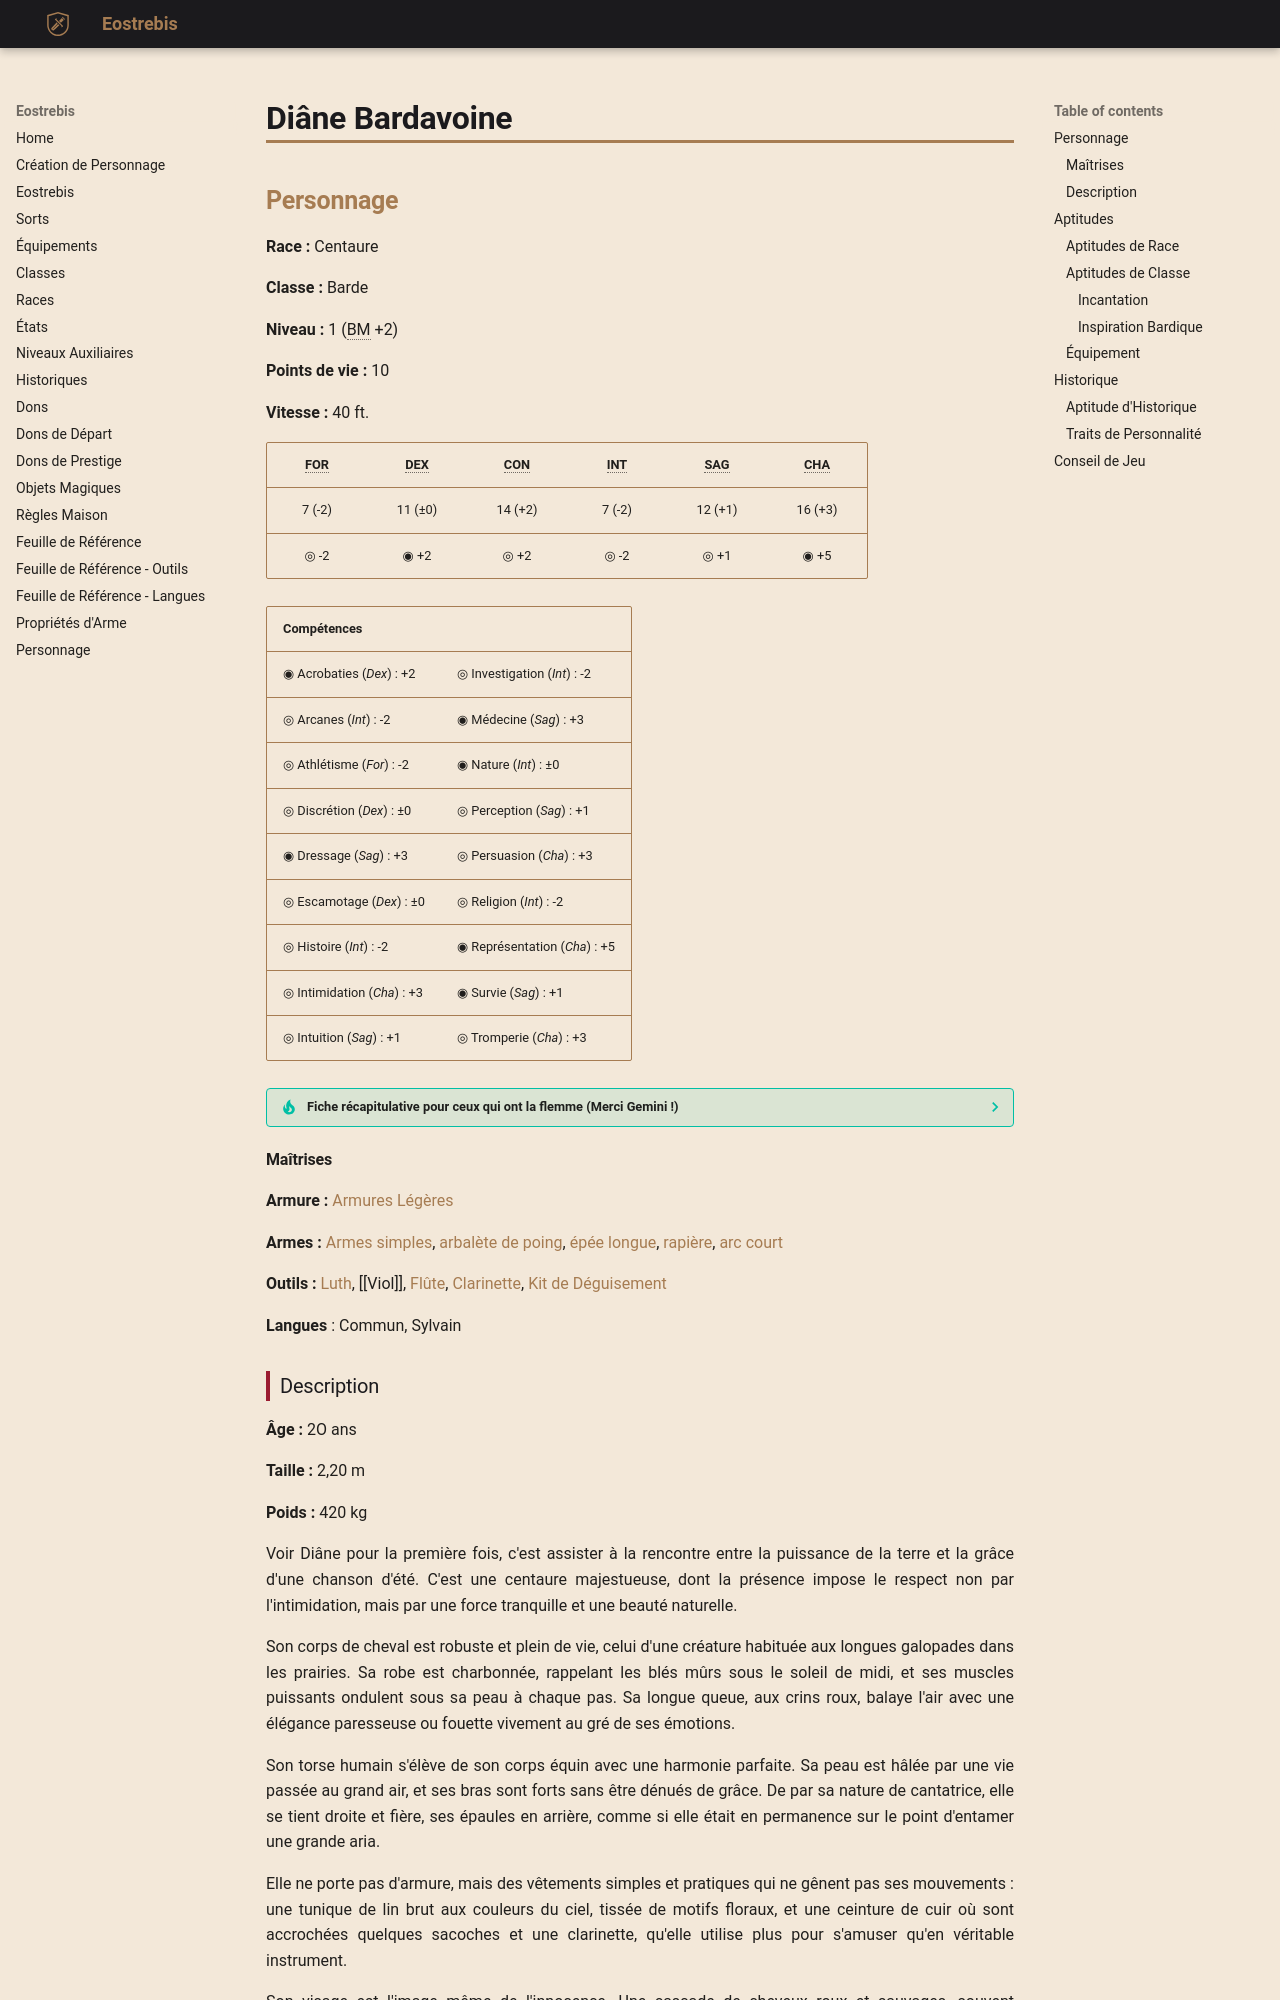

repository: Eostrebis/5e.VF · page: chars/premades/Diâne Bardavoine/index.html · generator: mkdocs

---
writing_status: finished
---
## Personnage

**Race :** Centaure

**Classe :** Barde

**Niveau :** 1 (BM +2)

**Points de vie :** 10

**Vitesse :** 40 ft.

| FOR | DEX | CON | INT | SAG | CHA |
| :----: | :-----: | :-----: | :----: | :-----: | :-----: |
| 7 (-2) | 11 (±0) | 14 (+2) | 7 (-2) | 12 (+1) | 16 (+3) |
| ◎ -2 | ◉ +2 | ◎ +2 | ◎ -2 | ◎ +1 | ◉ +5 |

| Compétences | |
| --------------------------- | ----------------------------- |
| ◉ Acrobaties (*Dex*) : +2 | ◎ Investigation (*Int*) : -2 |
| ◎ Arcanes (*Int*) : -2 | ◉ Médecine (*Sag*) : +3 |
| ◎ Athlétisme (*For*) : -2 | ◉ Nature (*Int*) : ±0<br> |
| ◎ Discrétion (*Dex*) : ±0 | ◎ Perception (*Sag*) : +1 |
| ◉ Dressage (*Sag*) : +3 | ◎ Persuasion (*Cha*) : +3 |
| ◎ Escamotage (*Dex*) : ±0 | ◎ Religion (*Int*) : -2 |
| ◎ Histoire (*Int*) : -2 | ◉ Représentation (*Cha*) : +5 |
| ◎ Intimidation (*Cha*) : +3 | ◉ Survie (*Sag*) : +1 |
| ◎ Intuition (*Sag*) : +1 | ◎ Tromperie (*Cha*) : +3<br> |

> [!TIP]- Fiche récapitulative pour ceux qui ont la flemme (Merci Gemini !)
>Vous êtes Diâne, une centaure cantatrice à la voix divine et à l'esprit simple, qui a quitté sa vallée isolée pour un voyage optimiste (et très naïf) vers la grande ville afin de devenir une star de l'opéra.
>
>**Objectif pour la session :** 
> Vous êtes en route pour la légendaire cité de Valoria ! Chaque ville ou village est une nouvelle "scène" où vous pouvez vous produire. Votre but est de rendre les gens heureux avec votre chant, de vous faire de nouveaux amis, et de demander votre chemin vers la prochaine étape de votre glorieux voyage.
>
>**Le Monde est une Comédie Musicale :** Parlez avec une voix mélodieuse et dramatique. Éclatez en chanson à des moments inappropriés. Pour vous, il n'y a aucun problème qui ne puisse être résolu (ou au moins amélioré) par la bonne aria.
>
>**Incarnez le "Poisson Hors de l'Eau" :** Vous êtes une créature de la nature, grande et puissante, dans un monde de "deux-jambes" fait de portes étroites et d'escaliers. Jouez avec votre physique : tapez du sabot quand vous êtes impatiente, broutez distraitement, et soyez fascinée par les choses les plus simples de la civilisation.
>
>**La Naïveté est votre Super-Pouvoir :** Vous prenez tout au premier degré et vous voyez le meilleur en chacun. Votre faible Intelligence n'est pas une faiblesse, c'est votre façon d'être. Posez des questions sincères et directes, et faites confiance aux gens, même quand ce n'est (probablement) pas une bonne idée. Votre cœur pur est votre boussole.
#### Maîtrises

**Armure :** [[Armures Légères]]

**Armes :** [[Armes simples]], [[arbalète de poing]], [[épée longue]], [[rapière]], [[arc court]]

**Outils :** [[Luth]], [[Viol]], [[Flûte]], [[Clarinette]], [[Kit de Déguisement]]

**Langues** : Commun, Sylvain
